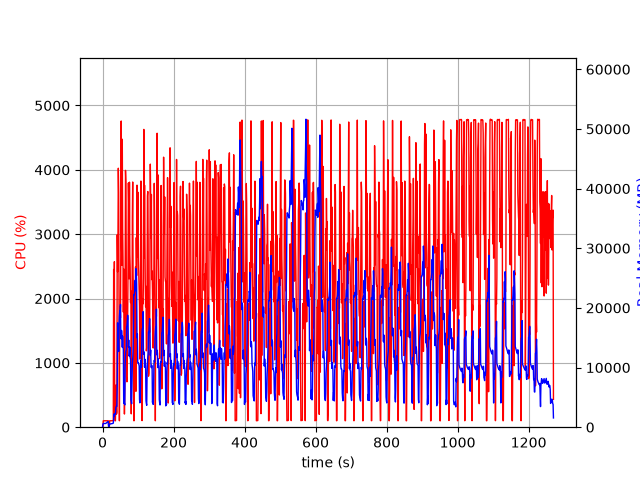

Source data for this figure (header and first rows):
elapsed_time, nproc, cpu, mem_real, mem_virtual
3.6716461181640625e-05, 2, 0.0, 9.586, 1082
1.005, 4, 6.0, 466, 4255
2.013, 4, 99.2, 638, 4439
3.02, 4, 100.2, 618.3, 4439
4.028, 4, 100.2, 619, 4439
5.036, 4, 99.2, 618.7, 4439
6.045, 4, 100.3, 619.2, 4439
7.052, 4, 99.3, 619.1, 4439
8.059, 4, 100.2, 616.9, 4439
9.067, 4, 99.1, 625.4, 4439
10.08, 4, 100.2, 682.8, 4487
11.08, 4, 99.2, 736.8, 4543
12.09, 4, 100.3, 780.8, 4607
13.1, 4, 99.1, 828.9, 4693
14.11, 4, 100.1, 878.9, 4693
15.12, 4, 99.0, 925, 4789
16.13, 4, 100.0, 967, 4789
17.14, 2, 11.9, 75.11, 3387
18.15, 2, 0.0, 132.5, 148.4
19.16, 2, 0.0, 429.1, 3884
20.17, 2, 100.0, 527.7, 4046
21.18, 2, 100.1, 537.7, 4046
22.19, 2, 99.0, 547.7, 4158
23.2, 2, 100.0, 553.7, 4158
24.21, 2, 100.1, 559.7, 4158
25.22, 2, 100.1, 584.8, 4286
26.23, 2, 101.1, 591.8, 4286
27.24, 2, 99.0, 601.8, 4286
28.25, 2, 100.1, 619.8, 4314
29.25, 2, 100.0, 635.8, 4314
30.26, 2, 103.9, 694.7, 7647
31.27, 2, 2451, 1302, 8509
32.29, 2, 1501, 2209, 10607
33.3, 2, 2572, 1859, 12143
34.31, 2, 222.2, 2224, 13279
35.31, 2, 101.2, 2200, 13279
36.32, 2, 99.3, 2202, 13279
37.33, 2, 468.5, 3260, 16139
38.34, 2, 657.5, 3426, 16139
39.35, 2, 203.4, 3499, 16261
40.35, 2, 232.1, 3490, 16261
41.36, 2, 2991, 7092, 19879
42.39, 2, 2415, 17493, 35269
43.42, 2, 2928, 14329, 35269
44.43, 2, 4025, 14695, 35269
45.45, 2, 3645, 12694, 36155
46.47, 2, 1800, 17132, 36726
47.48, 2, 100.2, 18640, 36726
48.49, 2, 1751, 19474, 36726
49.5, 2, 1875, 18991, 36733
50.51, 2, 1701, 20582, 43952
51.52, 2, 2886, 15000, 43983
52.54, 2, 4759, 14815, 43983
53.56, 2, 2820, 16219, 45096
54.56, 2, 2517, 15456, 45096
55.57, 2, 4476, 13409, 45096
56.58, 2, 3099, 15255, 45096
57.59, 2, 2608, 13565, 45096
58.6, 2, 1789, 13005, 45096
59.61, 2, 2459, 4020, 45096
... 1,195 more rows
